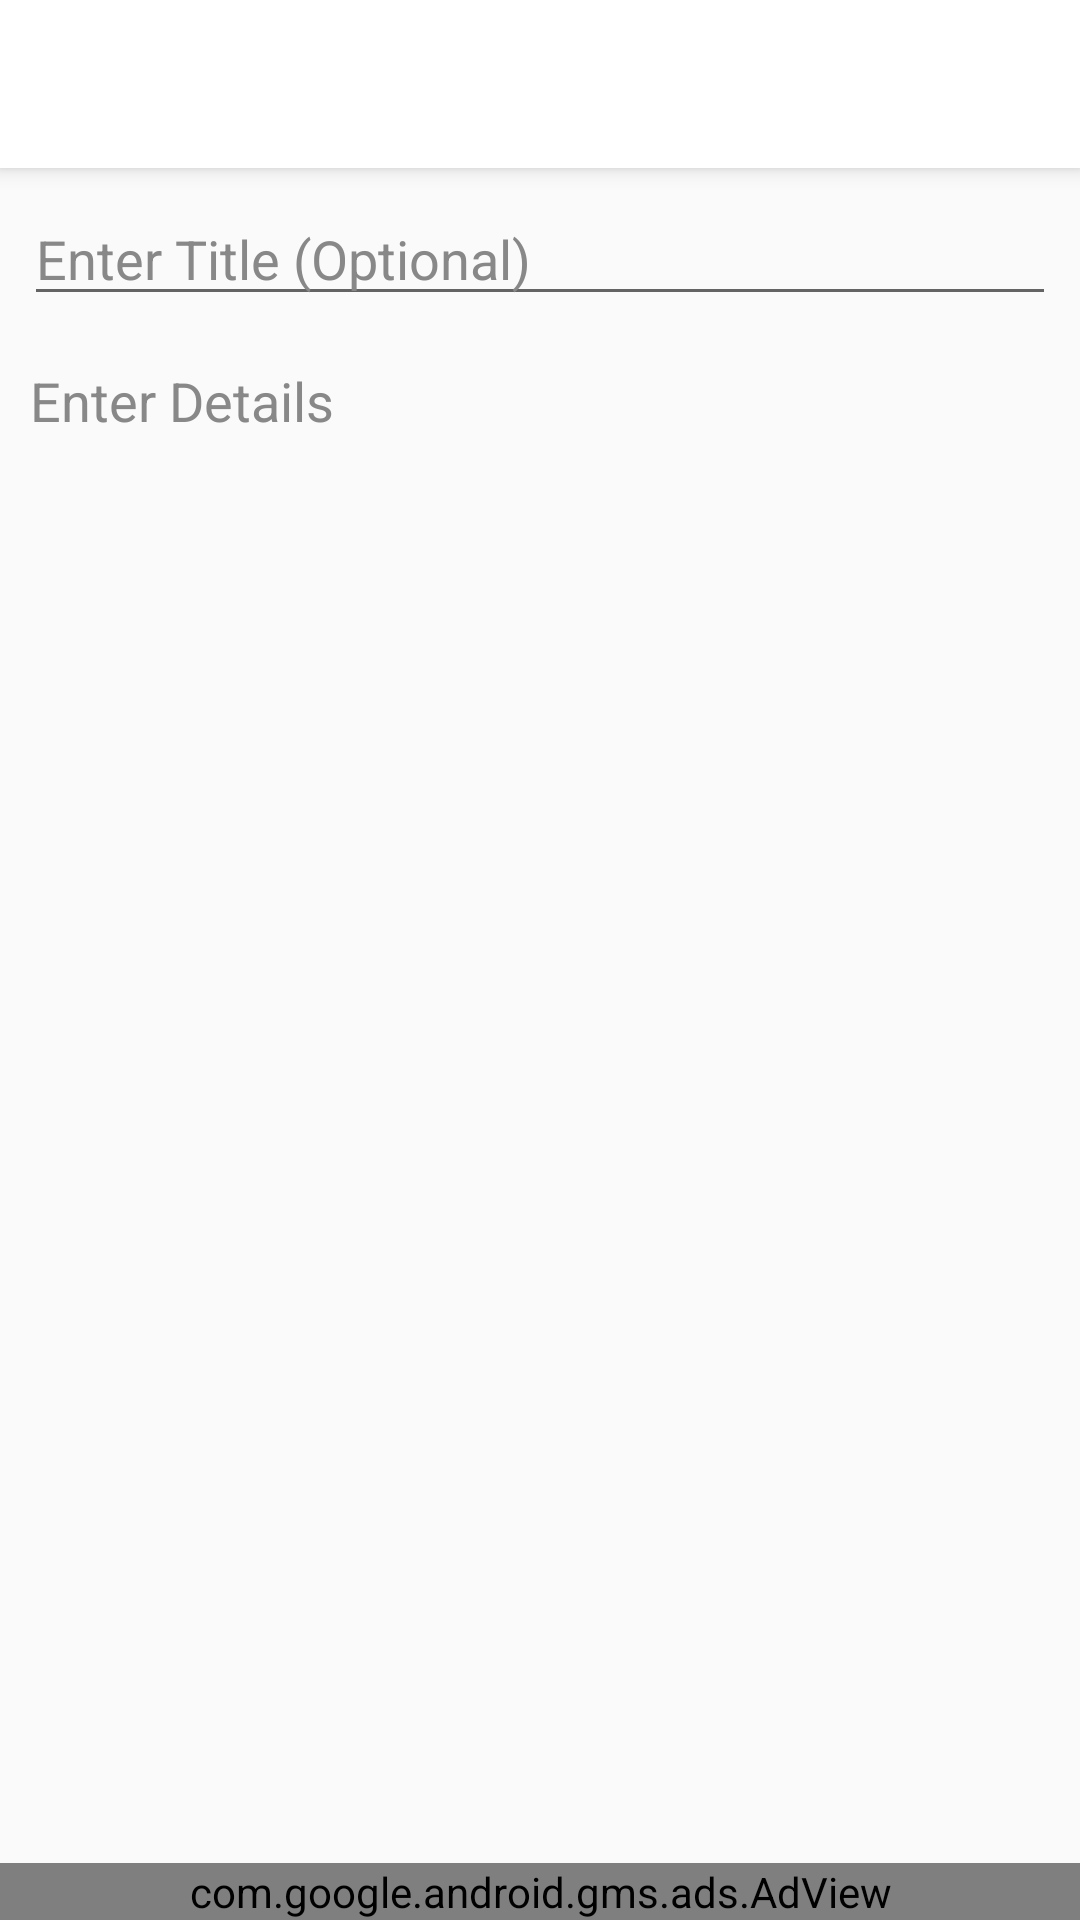

Reconstruct the res/layout file that produces this screen, plus the resources it refers to.
<!-- AndroidManifest.xml: application theme AppTheme -->
<!-- res/layout/activity_add_note.xml -->
<?xml version="1.0" encoding="utf-8"?>
<androidx.constraintlayout.widget.ConstraintLayout xmlns:android="http://schemas.android.com/apk/res/android"
    xmlns:app="http://schemas.android.com/apk/res-auto"
    xmlns:tools="http://schemas.android.com/tools"
    android:layout_width="match_parent"
    android:layout_height="match_parent"
    tools:context=".addNote">
    <androidx.appcompat.widget.Toolbar
        android:id="@+id/toolbar"
        android:layout_width="match_parent"
        android:layout_height="?attr/actionBarSize"
        app:layout_constraintEnd_toEndOf="parent"
        app:layout_constraintStart_toStartOf="parent"
        app:layout_constraintTop_toTopOf="parent"
        android:background="@color/toolbarColor"


        android:elevation="4dp"

        />
    <EditText
        android:id="@+id/noteTitle"
        android:layout_width="0dp"
        android:layout_height="wrap_content"
        android:layout_marginStart="8dp"
        android:layout_marginTop="8dp"
        android:layout_marginEnd="8dp"
        android:ems="10"
        android:hint="Enter Title (Optional)"
        android:inputType="textPersonName"
        app:layout_constraintEnd_toEndOf="parent"
        app:layout_constraintHorizontal_bias="0.0"
        app:layout_constraintStart_toStartOf="parent"
        app:layout_constraintTop_toBottomOf="@+id/toolbar"
        android:textColor="@color/TextColor"
        android:textColorHint="@color/hintTextColor"
        />

    <EditText
        android:id="@+id/noteDetails"
        style="@style/Widget.AppCompat.AutoCompleteTextView"
        android:layout_width="0dp"
        android:layout_height="0dp"
        android:layout_marginStart="10dp"
        android:layout_marginTop="16dp"
        android:layout_marginEnd="8dp"
        android:layout_marginBottom="8dp"
        android:background="@null"
        android:ems="10"
        android:gravity="start|top"
        android:hint="Enter Details"
        android:inputType="textMultiLine"
        android:textColorHighlight="#FFFFFF"
        android:textColorLink="#FFFFFF"
        app:layout_constraintBottom_toTopOf="@id/adView"
        app:layout_constraintEnd_toEndOf="parent"
        app:layout_constraintStart_toStartOf="parent"
        app:layout_constraintTop_toBottomOf="@+id/noteTitle"
        android:textColor="@color/TextColor"
        android:textColorHint="@color/hintTextColor"

        />
    <com.google.android.gms.ads.AdView
        xmlns:ads="http://schemas.android.com/apk/res-auto"
        android:id="@+id/adView"
        android:layout_width="match_parent"
        android:layout_height="wrap_content"
        android:layout_centerHorizontal="true"

        ads:adSize="BANNER"
        ads:adUnitId="@string/bannerAdID"
        android:layout_marginTop="7dp"
        ads:layout_constraintBottom_toBottomOf="parent"


        android:gravity="start|top"
        tools:ignore="MissingConstraints">
    </com.google.android.gms.ads.AdView>

</androidx.constraintlayout.widget.ConstraintLayout>
<!-- resources referenced by this layout -->
<resources>
  <color name="TextColor">#1A1A1A</color>
  <color name="hintTextColor">#888888</color>
  <color name="toolbarColor">#FFFFFF</color>
  <style name="AppTheme" parent="Theme.AppCompat.DayNight.NoActionBar">
          
          <item name="colorPrimary">@color/colorPrimary</item>
          <item name="colorPrimaryDark">@color/colorPrimaryDark</item>
          <item name="colorAccent">@color/colorAccent</item>
          <item name="actionMenuTextColor">@color/white</item>
      </style>
  <color name="colorPrimary">#1A1A1A</color>
  <color name="colorPrimaryDark">#000000</color>
  <color name="colorAccent">#448AFF</color>
  <color name="white">#FFFFFF</color>
</resources>
